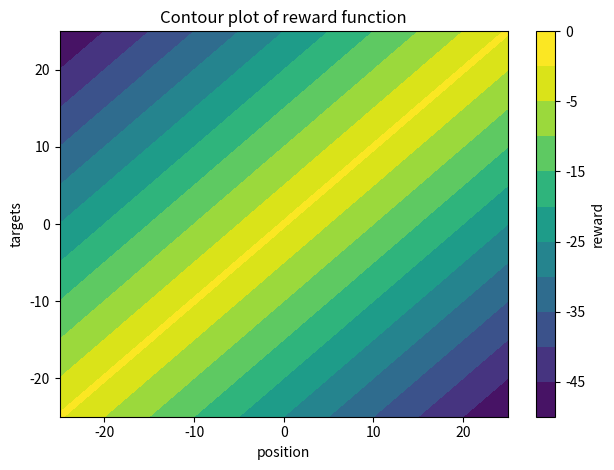

This chart was generated by the following Python code: (Note: this script raises an exception after producing the figure.)
import numpy as np
import matplotlib.pyplot as plt


def plot(states, targets, rewards):
    # Contour plot
    fig_con, ax_con = plt.subplots()
    contours = np.concatenate((np.linspace(-50, 0, 10, endpoint=False), [-0.5, 0]))
    cf = ax_con.contourf(states, targets, rewards, levels=contours)
    cbar_con = fig_con.colorbar(cf)
    cbar_con.set_label('reward', rotation=90)
    ax_con.set_xlabel('position')
    ax_con.set_ylabel('targets')
    ax_con.set_title('Contour plot of reward function')

    fig_con.tight_layout()
    fig_con.show()

    # Multiple line plot
    colors = plt.cm.viridis(np.linspace(0, 1, len(targets)))
    sm = plt.cm.ScalarMappable(cmap='viridis', norm=plt.Normalize(vmin=min(targets), vmax=max(targets)))
    fig, ax = plt.subplots()
    cbar = fig.colorbar(sm)
    cbar.set_label('target', rotation=90)
    ax.set_xlabel('position')
    ax.set_ylabel('reward')
    ax.set_title('Reward function for different targets')

    for i, z in enumerate(targets):
        if z % 4 == 0:
            ax.plot(states, rewards[i].squeeze(), color=colors[i])
    fig.tight_layout()
    fig.show()


def main():
    # actual reward function
    states = np.linspace(-25, 25, 101)
    targets = np.linspace(-25, 25, 101)
    rewards = np.array([[-abs(s - t) for s in states] for t in targets])
    plot(states, targets, rewards)

    """
    # learned decoder function
    states = np.linspace(-25, 25, 101)
    targets = np.linspace(-25, 25, 101)
    #targets_reordered = np.concatenate((targets[:int(len(targets)/2)],
    #                                   np.flip(targets[int(len(targets)/2):])))
    def dec(s, t):
        if t >= 0:
            return -abs(abs(s) - t)
        else:
            return -abs(abs(s) - t)
    rewards = np.array([[dec(s, t) for s in states] for t in targets])
    plot(states, targets, rewards)
    """


if __name__ == '__main__':
    main()
